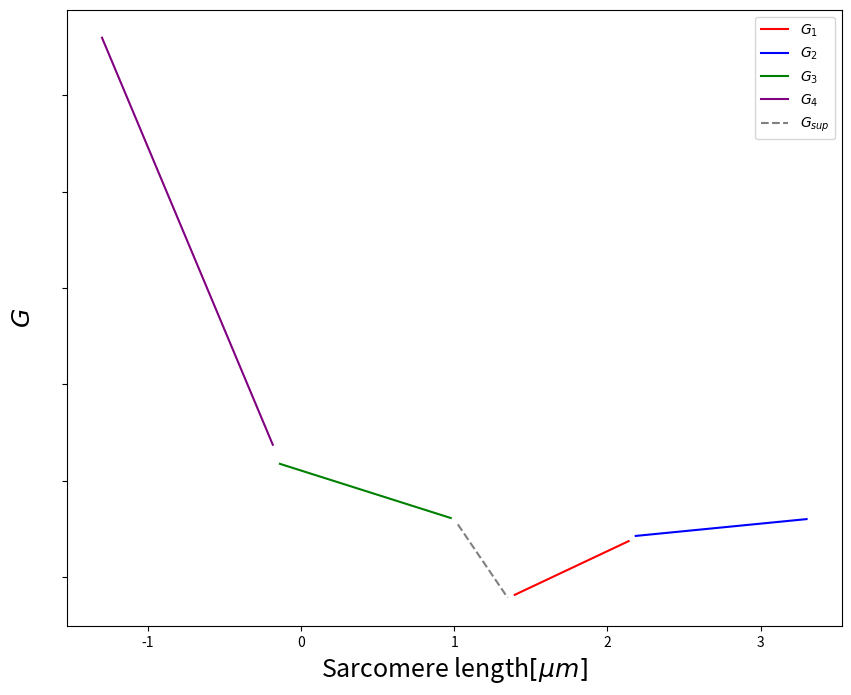

This chart was generated by the following Python code:
import matplotlib.pyplot as plt
import numpy as np
import pandas as pd 
import matplotlib.pyplot as plt
import math
from scipy.stats import norm
from scipy.optimize import curve_fit 


x = np.linspace(-1.3, 3.3, 100)


x1 = x[(x>=1.35)&(x<=2.15)]
y1 = 3.75*x1-1.1625

x2 = x[(x>=2.15)&(x<=3.3)]
y2 = 0.782609*x2+5.41739

x3 = x[(x>=-0.15)&(x<=1.0)]
y3 = -2.52174*x3+10.5217

x4 = x[(x<=-0.15)&(x>=-1.3)]
y4 = -18.9565*x4+8.35652

x5 = x[(x<=1.35)&(x>=1.0)]
y5 = -11.7143*x5+19.7143

fig = plt.figure(figsize=(10, 8))
ax = fig.add_subplot(1, 1, 1)

ax.plot(x1, y1, '-', markersize=100, c='red', label = r"$G_{1}$")
ax.plot(x2, y2, '-', markersize=100, c='blue', label = r"$G_{2}$")
ax.plot(x3, y3, '-', markersize=100, c='green', label = r"$G_{3}$")
ax.plot(x4, y4, '-', markersize=100, c='purple', label = r"$G_{4}$")
ax.plot(x5, y5, linestyle="dashed", markersize=100, c='grey', label = r"$G_{sup}$")

plt.xlabel(r"Sarcomere length$[\mu m]$", fontsize = 18)
plt.ylabel(r"$G$", fontsize = 18)

plt.yticks(color="None")
#ax.set_xlim(left=0)
#ax.set_ylim(top=15)

ax.legend()
fig.savefig("label_freeenergy_length_dot.png")
plt.show()
